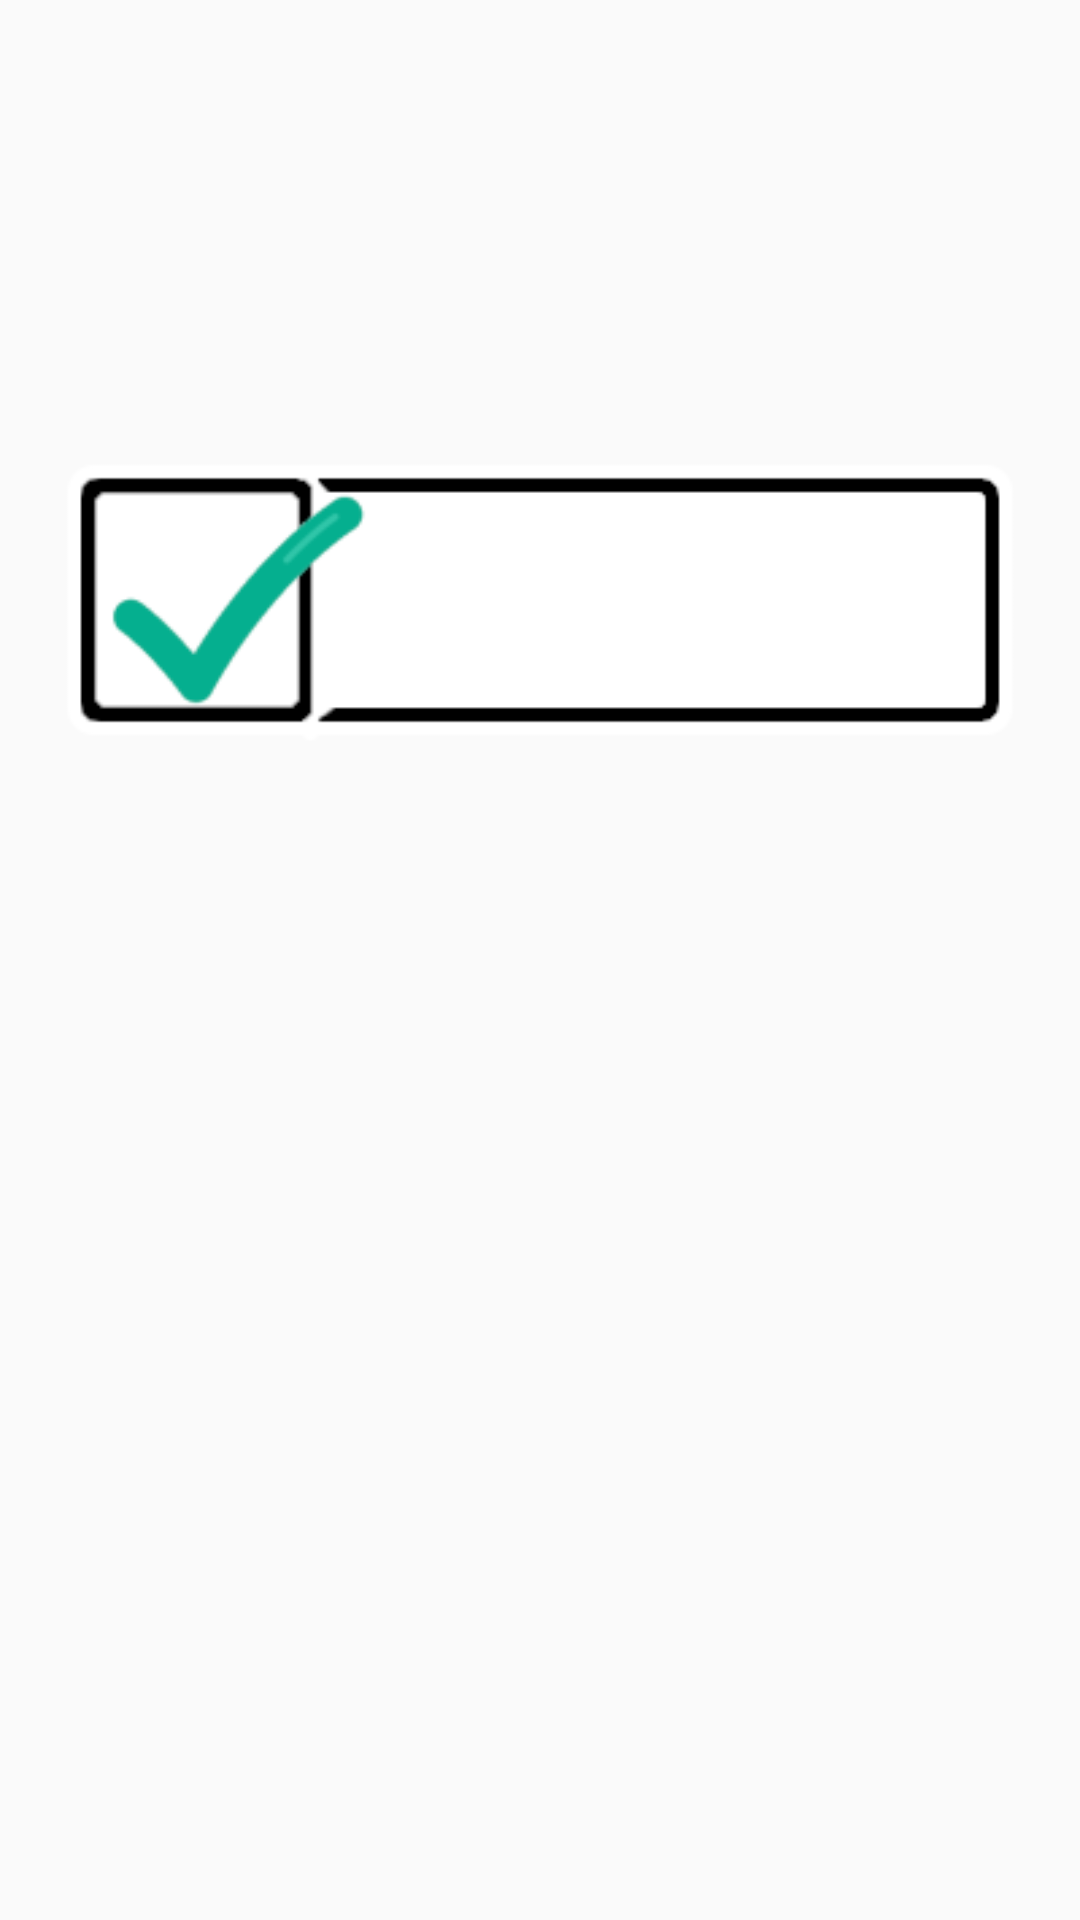

The Android layout XML behind this screen, and the referenced resources:
<!-- AndroidManifest.xml: application theme AppTheme -->
<!-- res/layout/fragment_barcode_result.xml -->
<?xml version="1.0" encoding="utf-8"?>
<LinearLayout xmlns:android="http://schemas.android.com/apk/res/android"
    android:orientation="vertical" android:layout_width="match_parent"
    android:layout_height="match_parent"
    android:background="@android:color/transparent">

    <FrameLayout
        android:layout_width="wrap_content"
        android:layout_height="wrap_content"
        android:background="@android:color/transparent">

        <ImageView
            android:layout_width="wrap_content"
            android:layout_height="wrap_content"
            android:src="@drawable/dialog_succes"
            android:background="@android:color/transparent"
            android:id="@+id/dialog_image"/>

        <TextView
            android:layout_width="280px"
            android:layout_height="wrap_content"
            android:id="@+id/result_text"
            android:gravity="right"
            android:background="@android:color/transparent"/>
    </FrameLayout>


</LinearLayout>
<!-- resources referenced by this layout -->
<resources>
  <!-- drawable dialog_succes: png bitmap (drawable, 5190 bytes) -->
  <style name="AppTheme" parent="Theme.AppCompat.Light.DarkActionBar">
          
          <item name="colorPrimary">@color/colorPrimary</item>
          <item name="colorPrimaryDark">@color/colorPrimaryDark</item>
          <item name="colorAccent">@color/colorAccent</item>
      </style>
  <!-- not gathered from this repository: default colours our renderer supplied (Android Studio template values) -->
  <color name="colorPrimary">#FF6200EE</color>
  <color name="colorPrimaryDark">#FF3700B3</color>
  <color name="colorAccent">#FF03DAC5</color>
</resources>
